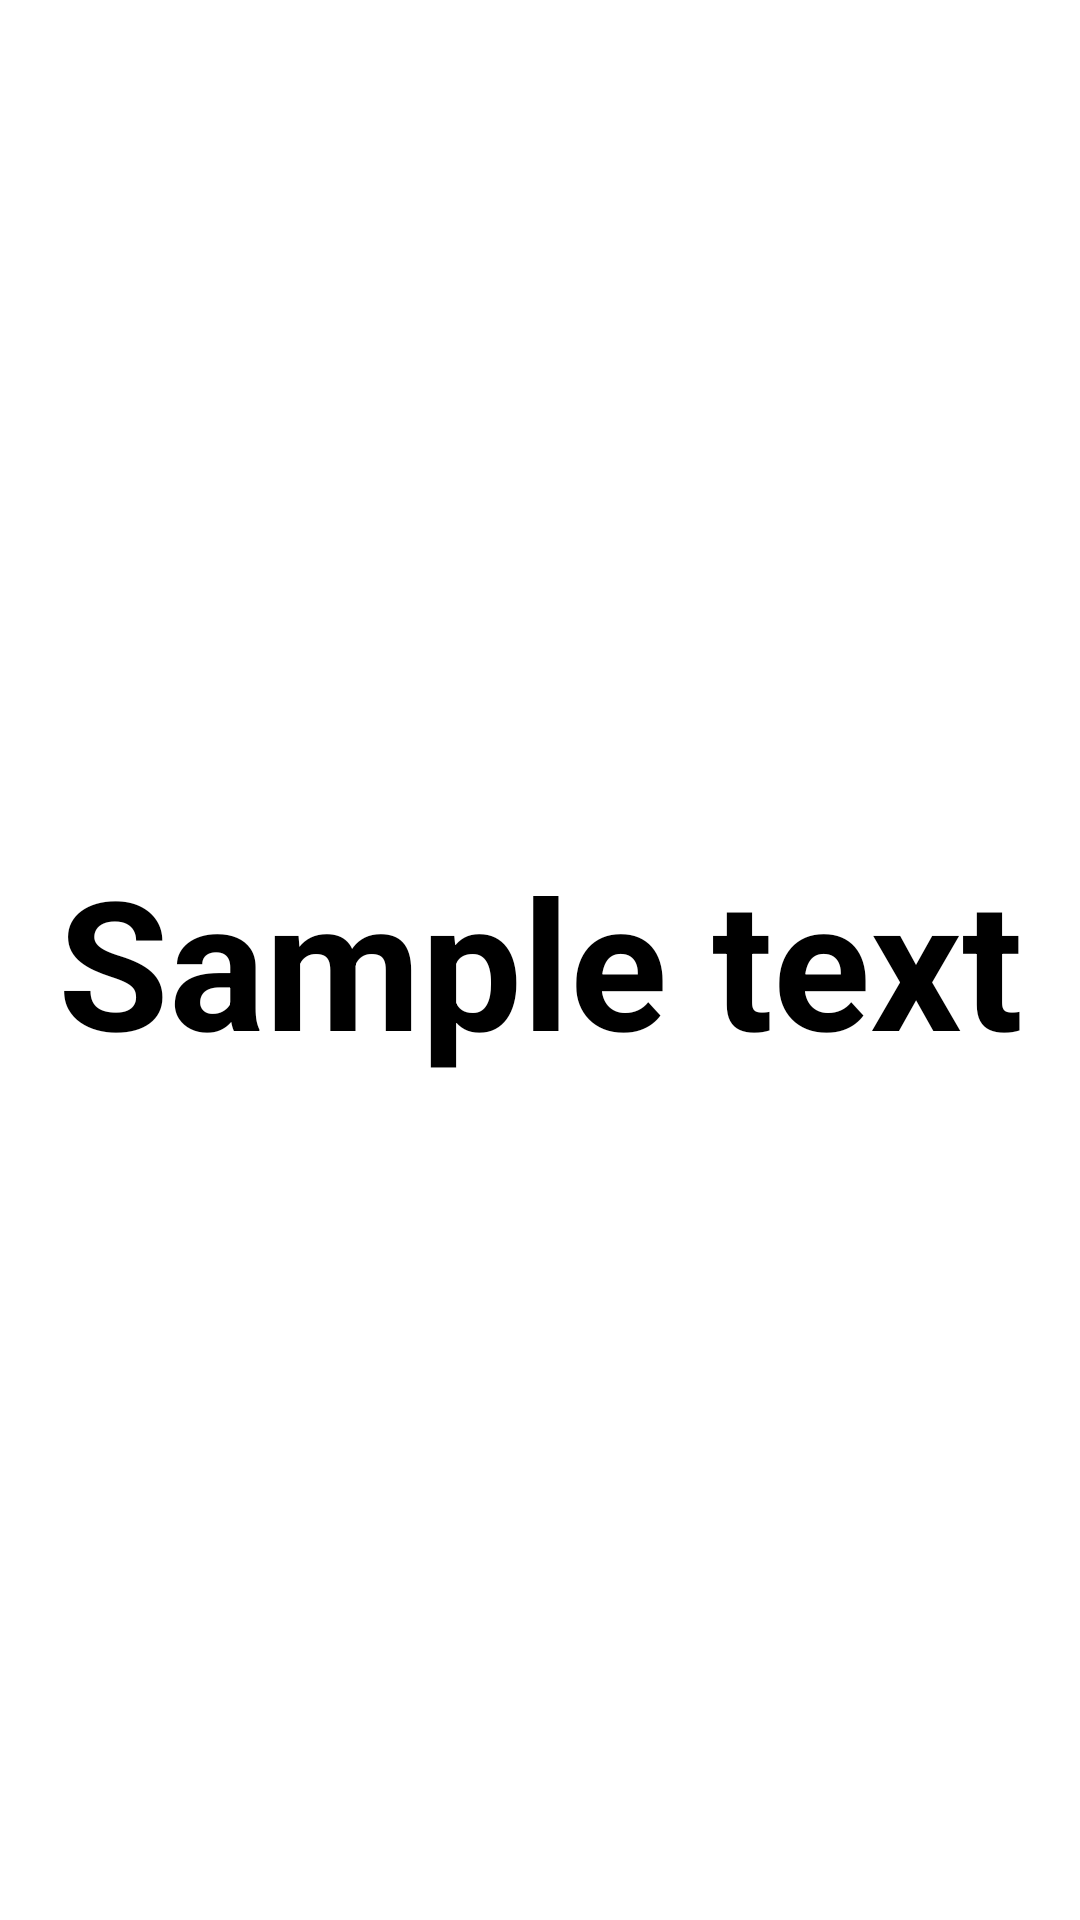

Reconstruct the res/layout file that produces this screen, plus the resources it refers to.
<!-- AndroidManifest.xml: application theme Theme.AppDev -->
<!-- res/layout/eat_item.xml -->
<?xml version="1.0" encoding="utf-8"?>
<androidx.constraintlayout.widget.ConstraintLayout xmlns:android="http://schemas.android.com/apk/res/android"
    xmlns:tools="http://schemas.android.com/tools"
    android:layout_width="match_parent"
    android:layout_height="100dp"
    xmlns:app="http://schemas.android.com/apk/res-auto">


    <TextView
        android:id="@+id/textView"
        android:layout_width="match_parent"
        android:layout_height="match_parent"
        android:layout_margin="5dp"

        android:text="Sample text"
        android:gravity="center"
        android:textStyle="bold"
        android:textColor="@color/black"

        android:autoSizeMaxTextSize="60dp"
        android:autoSizeMinTextSize="20dp"
        android:autoSizeStepGranularity="1sp"
        android:autoSizeTextType="uniform"

        app:layout_constraintTop_toTopOf="parent"
        app:layout_constraintBottom_toBottomOf="parent"
        app:layout_constraintStart_toStartOf="parent"
        app:layout_constraintEnd_toEndOf="parent"

        android:shadowColor="#FFFFFF"
        android:shadowDx="0"
        android:shadowDy="0"
        android:shadowRadius="20"
        />
</androidx.constraintlayout.widget.ConstraintLayout>
<!-- resources referenced by this layout -->
<resources>
  <style name="Theme.AppDev" parent="Theme.MaterialComponents.DayNight.NoActionBar">
          
          <item name="colorPrimary">@color/purple_500</item>
          <item name="colorPrimaryVariant">@color/purple_700</item>
          <item name="colorOnPrimary">@color/white</item>
          
          <item name="colorSecondary">@color/teal_200</item>
          <item name="colorSecondaryVariant">@color/teal_700</item>
          <item name="colorOnSecondary">@color/black</item>
          
          <item name="android:statusBarColor" tools:targetApi="l">?attr/colorPrimaryVariant</item>
          
      </style>
  <!-- not gathered from this repository: default colours our renderer supplied (Android Studio template values) -->
  <color name="purple_500">#FF6200EE</color>
  <color name="purple_700">#FF3700B3</color>
  <color name="teal_200">#FF03DAC5</color>
  <color name="teal_700">#FF018786</color>
  <color name="black">#FF000000</color>
  <color name="white">#FFFFFFFF</color>
</resources>
